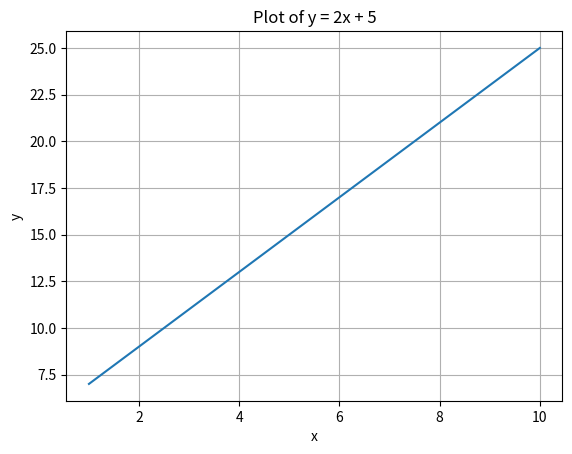

Here is the Python script that generated this plot:
import numpy as np
from matplotlib import pyplot as plt

x = np.arange(1, 11)
y = 2*x + 5

plt.plot(x, y)
plt.xlabel('x')
plt.ylabel('y')
plt.title('Plot of y = 2x + 5')
plt.grid(True)
plt.show()
